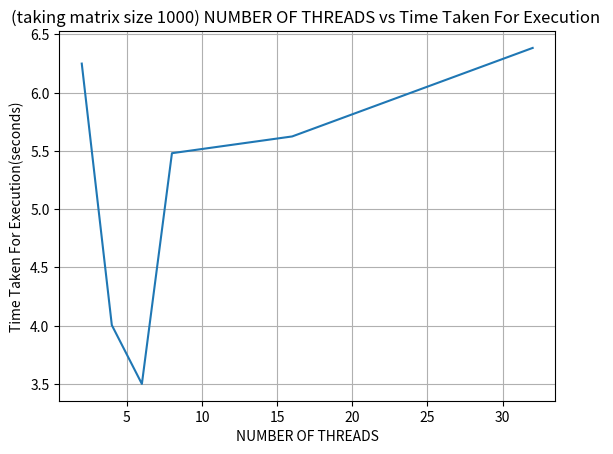
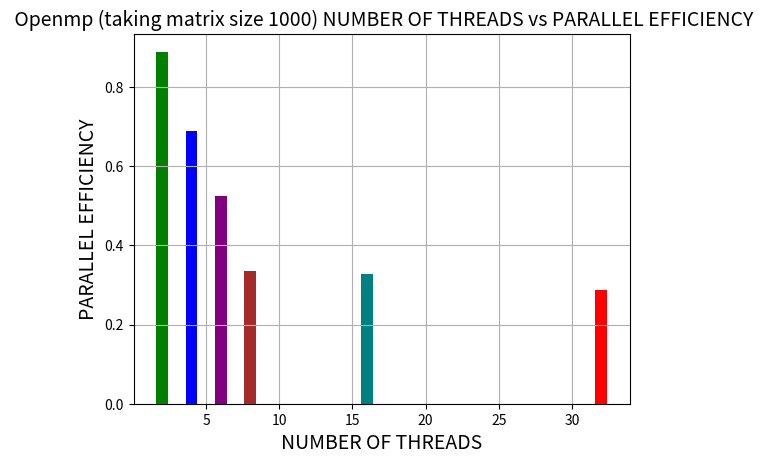

Generate these figures, in order, with matplotlib:




from matplotlib import pyplot as plt

#seq 11.0287 sec 6.2489 4.00389 3.49932 5.47976 5.62361   6.38336 


# x axis values
x = [2,4,6,8,16,32]
# corresponding y axis values s/p
y = [6.2489 ,4.00389 ,3.49932 ,5.47976, 5.62361  , 6.38336]


plot1 = plt.figure(1)

# plotting the points
plt.plot(x, y)

# naming the x axis
plt.xlabel('NUMBER OF THREADS')
# naming the y axis
plt.ylabel('Time Taken For Execution(seconds)')

# giving a title to my graph
plt.title('(taking matrix size 1000) NUMBER OF THREADS vs Time Taken For Execution ')
plt.grid(True)

# function to show the plot
#plt.show()



import matplotlib.pyplot as plt1
   
x1 = [2,4,6,8,16,32]
y1 = [0.8887 , 0.6887 , 0.5252 , 0.335 , 0.327 , 0.288]

New_Colors = ['green','blue','purple','brown','teal' , 'red']


plot2 = plt.figure(2)
plt1.bar(x1, y1, color=New_Colors)
plt1.title(' Openmp (taking matrix size 1000) NUMBER OF THREADS vs PARALLEL EFFICIENCY', fontsize=14)
plt1.xlabel('NUMBER OF THREADS', fontsize=14)
plt1.ylabel('PARALLEL EFFICIENCY', fontsize=14)
plt1.grid(True)

plt.show()
